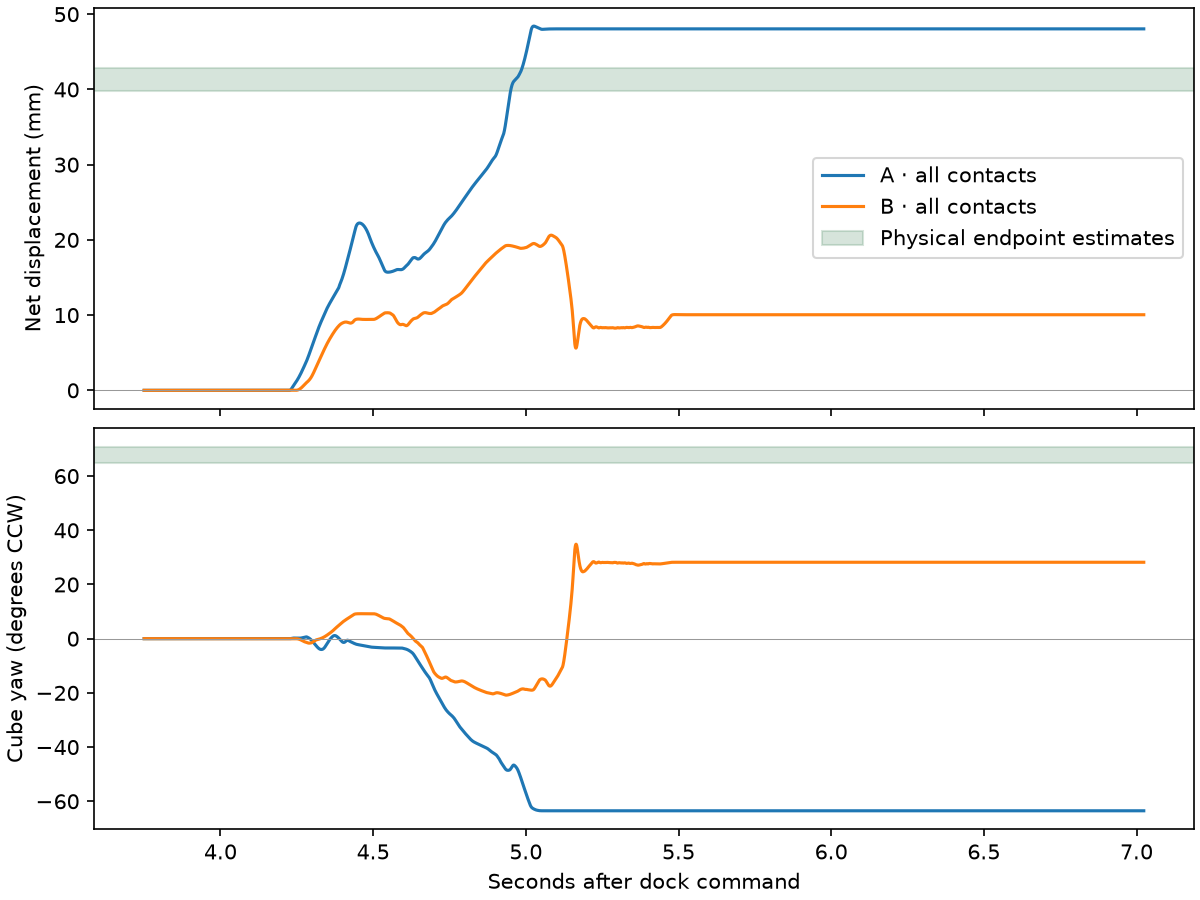

The table this chart was drawn from, first rows:
view, dt_ms, travel_mm, ccw_deg, peak_tilt_deg, taps, first_contact_from_init_s, first_contact_gap_mm, initial_pair
A, 0.5, 48.44, -65.41, 23.81, 3, 0.4725, -0.002513, 
A, 0.25, 48.05, -63.51, 23.75, 5, 0.4725, -0.002502, 
B, 0.5, 9.981, 28.6, 12.56, 7, 0.4925, -0.0002223, 
B, 0.25, 10.05, 28.2, 12.23, 6, 0.4925, -0.000228, 
